Image classification data set "Match" (ROMOHHR/LeatherTextureMatcher on GitHub). Class labels (40): leather texture B 1, leather texture B 2, leather texture B 3, leather texture B 4, leather texture M 1, leather texture M 10, leather texture M 2, leather texture M 3, leather texture M 4, leather texture M 5, leather texture M 6, leather texture M 7, leather texture M 8, leather texture M 9, leather texture S 1, leather texture S 10, leather texture S 11, leather texture S 12, leather texture S 13, leather texture S 14, leather texture S 15, leather texture S 16, leather texture S 17, leather texture S 18, leather texture S 19, leather texture S 2, leather texture S 20, leather texture S 21, leather texture S 22, leather texture S 23, leather texture S 24, leather texture S 25, leather texture S 26, leather texture S 3, leather texture S 4, leather texture S 5, leather texture S 6, leather texture S 7, leather texture S 8, leather texture S 9.

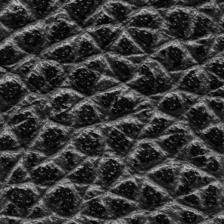
Label: leather texture M 1

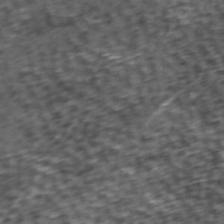
Label: leather texture S 10

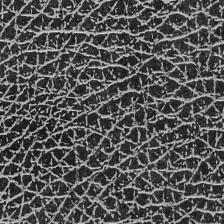
Label: leather texture B 2

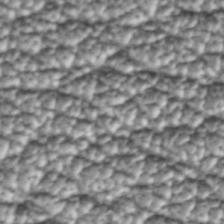
Label: leather texture S 1

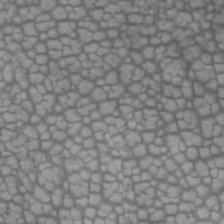
Label: leather texture M 5

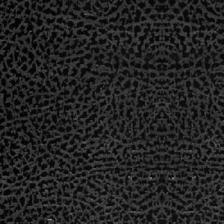
Label: leather texture S 18
